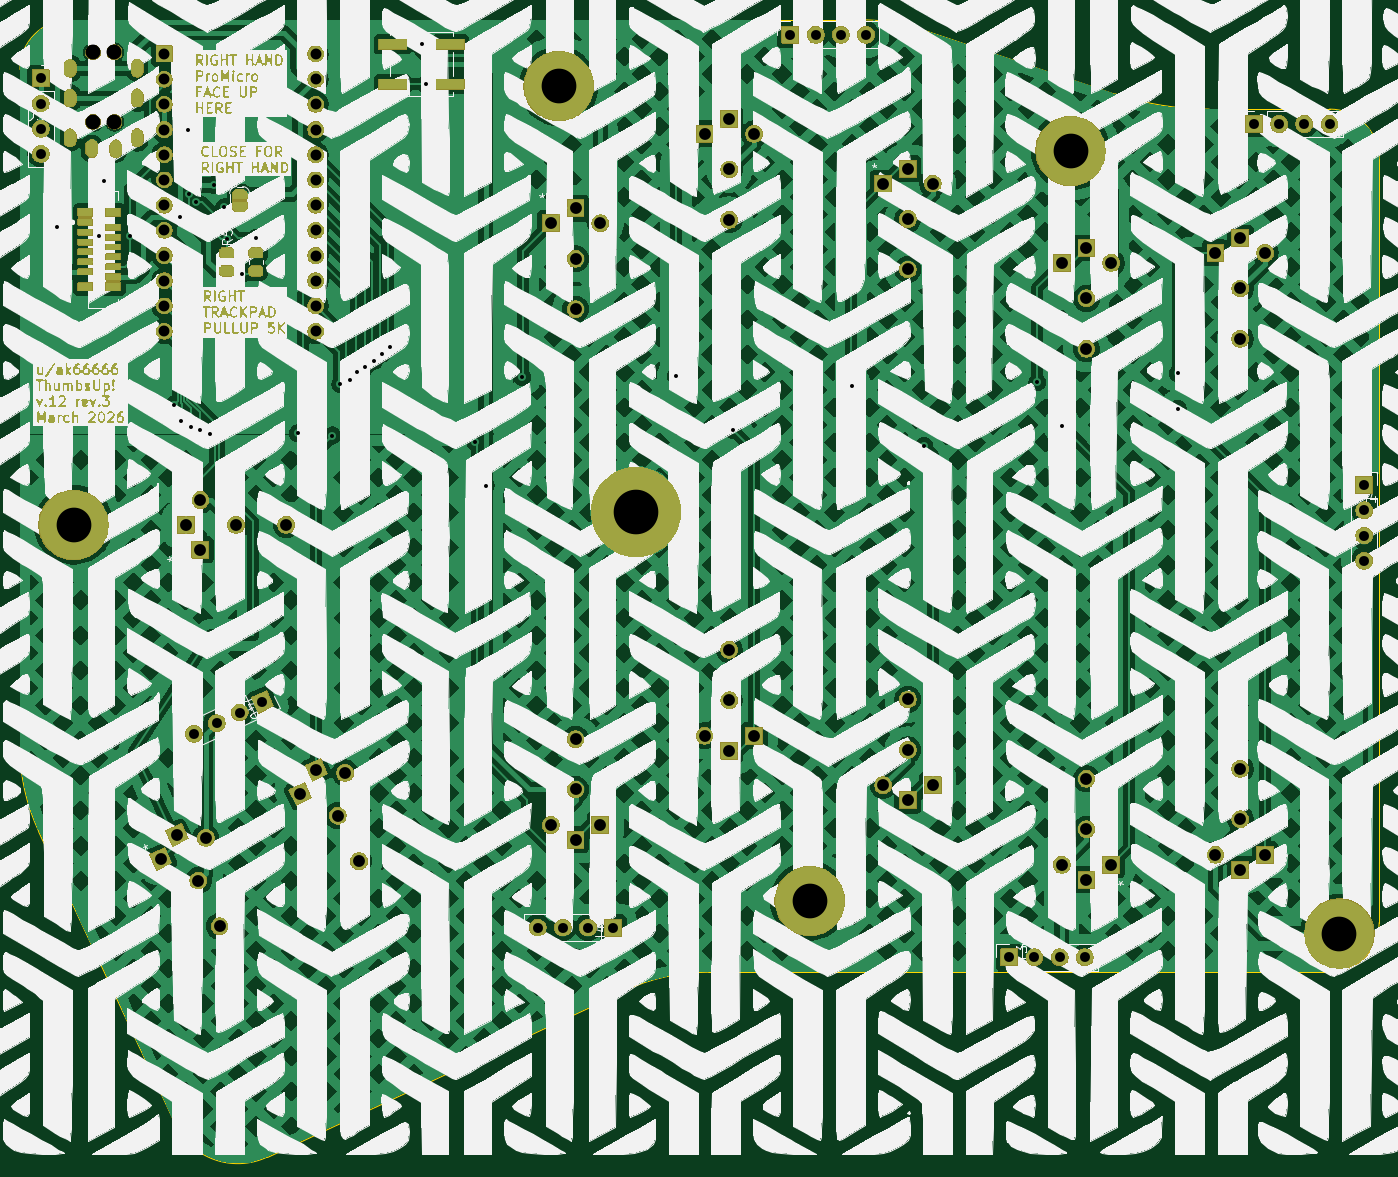
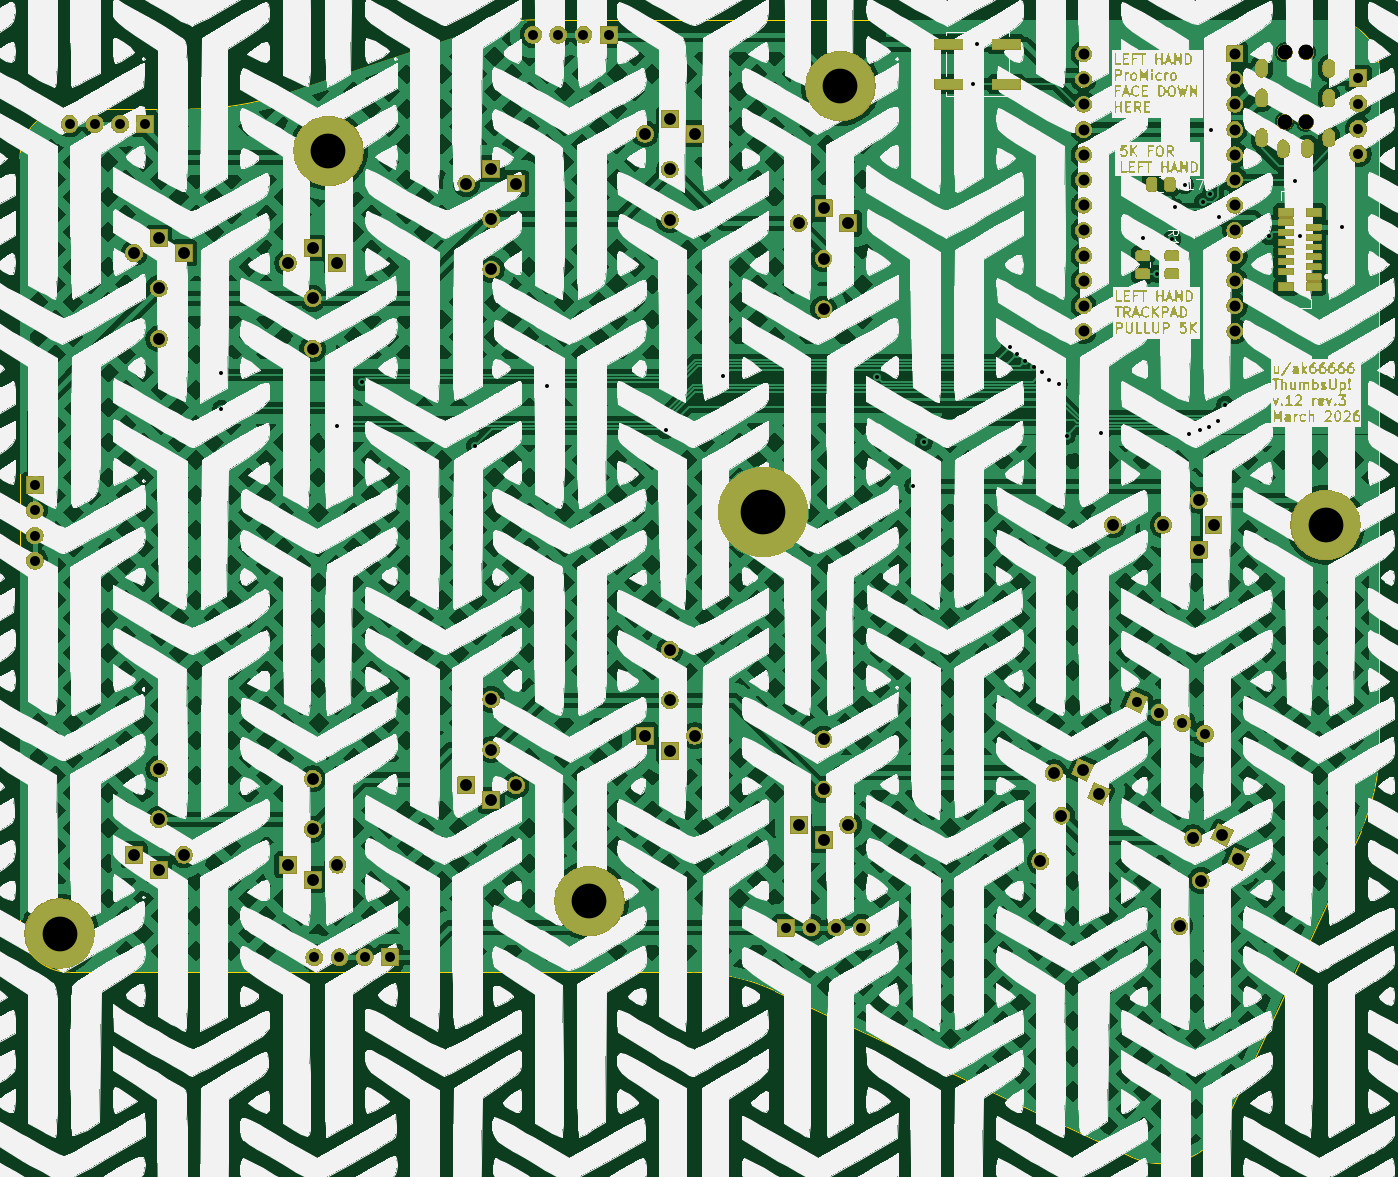
Circuit board: 11 layer files. Board 137.0 x 114.6 mm.
- bottom_copper: ThumbsUp-B_Cu.gbr (566729 bytes)
- bottom_mask: ThumbsUp-B_Mask.gbr (531120 bytes)
- paste: ThumbsUp-B_Paste.gbr (2085 bytes)
- bottom_silk: ThumbsUp-B_Silkscreen.gbr (1611066 bytes)
- outline: ThumbsUp-Edge_Cuts.gbr (1604 bytes)
- top_copper: ThumbsUp-F_Cu.gbr (576878 bytes)
- top_mask: ThumbsUp-F_Mask.gbr (538482 bytes)
- paste: ThumbsUp-F_Paste.gbr (1927 bytes)
- top_silk: ThumbsUp-F_Silkscreen.gbr (1622461 bytes)
- drill: ThumbsUp-NPTH.drl (389 bytes)
- drill: ThumbsUp-PTH.drl (3338 bytes)

=== bottom_copper: ThumbsUp-B_Cu.gbr (566729 bytes, source omitted) ===
=== bottom_mask: ThumbsUp-B_Mask.gbr (531120 bytes, source omitted) ===
=== paste: ThumbsUp-B_Paste.gbr (2085 bytes, source withheld) ===
=== bottom_silk: ThumbsUp-B_Silkscreen.gbr (1611066 bytes, source omitted) ===
=== outline: ThumbsUp-Edge_Cuts.gbr ===
G04 #@! TF.GenerationSoftware,KiCad,Pcbnew,9.0.2*
G04 #@! TF.CreationDate,2026-03-17T14:17:31-04:00*
G04 #@! TF.ProjectId,ThumbsUp,5468756d-6273-4557-902e-6b696361645f,rev?*
G04 #@! TF.SameCoordinates,Original*
G04 #@! TF.FileFunction,Profile,NP*
%FSLAX46Y46*%
G04 Gerber Fmt 4.6, Leading zero omitted, Abs format (unit mm)*
G04 Created by KiCad (PCBNEW 9.0.2) date 2026-03-17 14:17:31*
%MOMM*%
%LPD*%
G01*
G04 APERTURE LIST*
G04 #@! TA.AperFunction,Profile*
%ADD10C,0.050000*%
G04 #@! TD*
G04 APERTURE END LIST*
D10*
X31500000Y-98811312D02*
X31500000Y-30500000D01*
X92382942Y-123372277D02*
G75*
G02*
X100831952Y-121500019I8448958J-18127723D01*
G01*
X163500000Y-34500000D02*
G75*
G02*
X168500000Y-39500000I0J-5000000D01*
G01*
X92382942Y-123372277D02*
X56408009Y-140139556D01*
X151368300Y-34500000D02*
X154500000Y-34500000D01*
X168500000Y-39500000D02*
X168500000Y-116500000D01*
X122579002Y-26526334D02*
X141881497Y-32960499D01*
X116254447Y-25500000D02*
G75*
G02*
X122578997Y-26526348I-47J-20000000D01*
G01*
X168500000Y-116500000D02*
G75*
G02*
X163500000Y-121500000I-5000000J0D01*
G01*
X36500000Y-25500000D02*
X116254447Y-25500000D01*
X33369532Y-107254423D02*
G75*
G02*
X31500002Y-98811312I18130358J8443083D01*
G01*
X47105192Y-136749943D02*
X33369532Y-107254423D01*
X151368330Y-34500000D02*
G75*
G02*
X141881499Y-32960493I-30J29999700D01*
G01*
X154500000Y-34500000D02*
X163500000Y-34500000D01*
X56408009Y-140139556D02*
G75*
G02*
X47105191Y-136749943I-2957149J6344716D01*
G01*
X31500000Y-30500000D02*
G75*
G02*
X36500000Y-25500000I5000000J0D01*
G01*
X100831952Y-121499997D02*
X163500000Y-121500000D01*
M02*

=== top_copper: ThumbsUp-F_Cu.gbr (576878 bytes, source omitted) ===
=== top_mask: ThumbsUp-F_Mask.gbr (538482 bytes, source omitted) ===
=== paste: ThumbsUp-F_Paste.gbr (1927 bytes, source withheld) ===
=== top_silk: ThumbsUp-F_Silkscreen.gbr (1622461 bytes, source omitted) ===
=== drill: ThumbsUp-NPTH.drl ===
M48
; DRILL file {KiCad 9.0.2} date 2026-03-17T14:17:33-0400
; FORMAT={-:-/ absolute / metric / decimal}
; #@! TF.CreationDate,2026-03-17T14:17:33-04:00
; #@! TF.GenerationSoftware,Kicad,Pcbnew,9.0.2
; #@! TF.FileFunction,NonPlated,1,2,NPTH
FMAT,2
METRIC
; #@! TA.AperFunction,NonPlated,NPTH,ComponentDrill
T1C1.500
%
G90
G05
T1
X38.86Y-28.79
X38.86Y-35.79
X41.03Y-28.77
X41.03Y-35.77
M30

=== drill: ThumbsUp-PTH.drl ===
M48
; DRILL file {KiCad 9.0.2} date 2026-03-17T14:17:33-0400
; FORMAT={-:-/ absolute / metric / decimal}
; #@! TF.CreationDate,2026-03-17T14:17:33-04:00
; #@! TF.GenerationSoftware,Kicad,Pcbnew,9.0.2
; #@! TF.FileFunction,Plated,1,2,PTH
FMAT,2
METRIC
; #@! TA.AperFunction,Plated,PTH,ViaDrill
T1C0.400
; #@! TA.AperFunction,Plated,PTH,ComponentDrill
T2C0.600
; #@! TA.AperFunction,Plated,PTH,ComponentDrill
T3C1.000
; #@! TA.AperFunction,Plated,PTH,ComponentDrill
T4C1.100
; #@! TA.AperFunction,Plated,PTH,ComponentDrill
T5C1.194
; #@! TA.AperFunction,Plated,PTH,ComponentDrill
T6C3.500
; #@! TA.AperFunction,Plated,PTH,ComponentDrill
T7C4.500
%
G90
G05
T1
X35.2Y-46.35
X39.5Y-47.3
X40.0Y-41.7
X42.603Y-47.297
X47.0Y-64.3
X47.6Y-45.4
X47.768Y-65.978
X48.46Y-36.56
X48.5Y-43.05
X48.7Y-66.527
X49.25Y-43.85
X49.6Y-66.804
X50.7Y-67.2
X51.1Y-42.15
X52.1Y-44.4
X52.337Y-47.587
X53.887Y-51.087
X55.287Y-47.487
X59.5Y-67.181
X63.0Y-67.4
X63.8Y-62.223
X64.777Y-61.839
X65.446Y-61.029
X66.324Y-60.453
X67.196Y-59.869
X67.96Y-59.149
X68.757Y-58.465
X72.0Y-27.98
X72.4Y-31.98
X77.4Y-68.05
X78.45Y-72.45
X82.15Y-61.5
X97.6Y-61.4
X103.412Y-66.858
X115.41Y-62.377
X122.62Y-68.43
X134.03Y-62.05
X136.55Y-66.4
X148.19Y-61.14
X148.2Y-64.7
T3
X33.6Y-31.4
X33.6Y-33.94
X33.6Y-36.48
X33.6Y-39.02
X49.037Y-97.467
X51.339Y-96.393
X53.641Y-95.32
X55.943Y-94.246
X83.68Y-117.0
X86.22Y-117.0
X88.76Y-117.0
X91.3Y-117.0
X109.16Y-27.0
X111.7Y-27.0
X114.24Y-27.0
X116.78Y-27.0
X131.22Y-120.0
X133.76Y-120.0
X136.3Y-120.0
X138.84Y-120.0
X155.88Y-36.0
X158.42Y-36.0
X160.96Y-36.0
X163.5Y-36.0
X167.0Y-72.4
X167.0Y-74.94
X167.0Y-77.48
X167.0Y-80.02
T4
X46.06Y-28.94
X46.06Y-31.48
X46.06Y-34.02
X46.06Y-36.56
X46.06Y-39.1
X46.06Y-41.64
X46.06Y-44.18
X46.06Y-46.72
X46.06Y-49.26
X46.06Y-51.8
X46.06Y-54.34
X46.06Y-56.88
X61.3Y-28.94
X61.3Y-31.48
X61.3Y-34.02
X61.3Y-36.56
X61.3Y-39.1
X61.3Y-41.64
X61.3Y-44.18
X61.3Y-46.72
X61.3Y-49.26
X61.3Y-51.8
X61.3Y-54.34
X61.3Y-56.88
T5
X45.697Y-110.074
X47.329Y-107.658
X48.193Y-76.407
X49.476Y-112.262
X49.693Y-73.907
X49.693Y-78.907
X50.229Y-107.961
X51.623Y-116.866
X53.273Y-76.407
X58.353Y-76.407
X59.745Y-103.523
X61.377Y-101.107
X63.524Y-105.711
X64.276Y-101.41
X65.671Y-110.315
X85.0Y-46.0
X85.0Y-106.66
X87.5Y-44.5
X87.5Y-49.58
X87.5Y-54.66
X87.5Y-98.0
X87.5Y-103.08
X87.5Y-108.16
X90.0Y-46.0
X90.0Y-106.66
X100.5Y-37.0
X100.5Y-97.66
X103.0Y-35.5
X103.0Y-40.58
X103.0Y-45.66
X103.0Y-89.0
X103.0Y-94.08
X103.0Y-99.16
X105.5Y-37.0
X105.5Y-97.66
X118.5Y-42.0
X118.5Y-102.66
X121.0Y-40.5
X121.0Y-45.58
X121.0Y-50.66
X121.0Y-94.0
X121.0Y-99.08
X121.0Y-104.16
X123.5Y-42.0
X123.5Y-102.66
X136.5Y-50.0
X136.5Y-110.66
X139.0Y-48.5
X139.0Y-53.58
X139.0Y-58.66
X139.0Y-102.0
X139.0Y-107.08
X139.0Y-112.16
X141.5Y-50.0
X141.5Y-110.66
X152.0Y-49.0
X152.0Y-109.66
X154.5Y-47.5
X154.5Y-52.58
X154.5Y-57.66
X154.5Y-101.0
X154.5Y-106.08
X154.5Y-111.16
X157.0Y-49.0
X157.0Y-109.66
T6
X36.9Y-76.4
X85.8Y-32.2
X111.1Y-114.3
X137.4Y-38.7
X164.5Y-117.6
T7
X93.6Y-75.1
T2
G00X36.56Y-30.09
M15
G01X36.56Y-30.69
M16
G05
G00X36.56Y-33.09
M15
G01X36.56Y-33.69
M16
G05
G00X36.56Y-37.09
M15
G01X36.56Y-37.69
M16
G05
G00X38.73Y-38.17
M15
G01X38.73Y-38.77
M16
G05
G00X41.16Y-38.19
M15
G01X41.16Y-38.79
M16
G05
G00X43.33Y-30.07
M15
G01X43.33Y-30.67
M16
G05
G00X43.33Y-33.07
M15
G01X43.33Y-33.67
M16
G05
G00X43.33Y-37.07
M15
G01X43.33Y-37.67
M16
G05
M30
